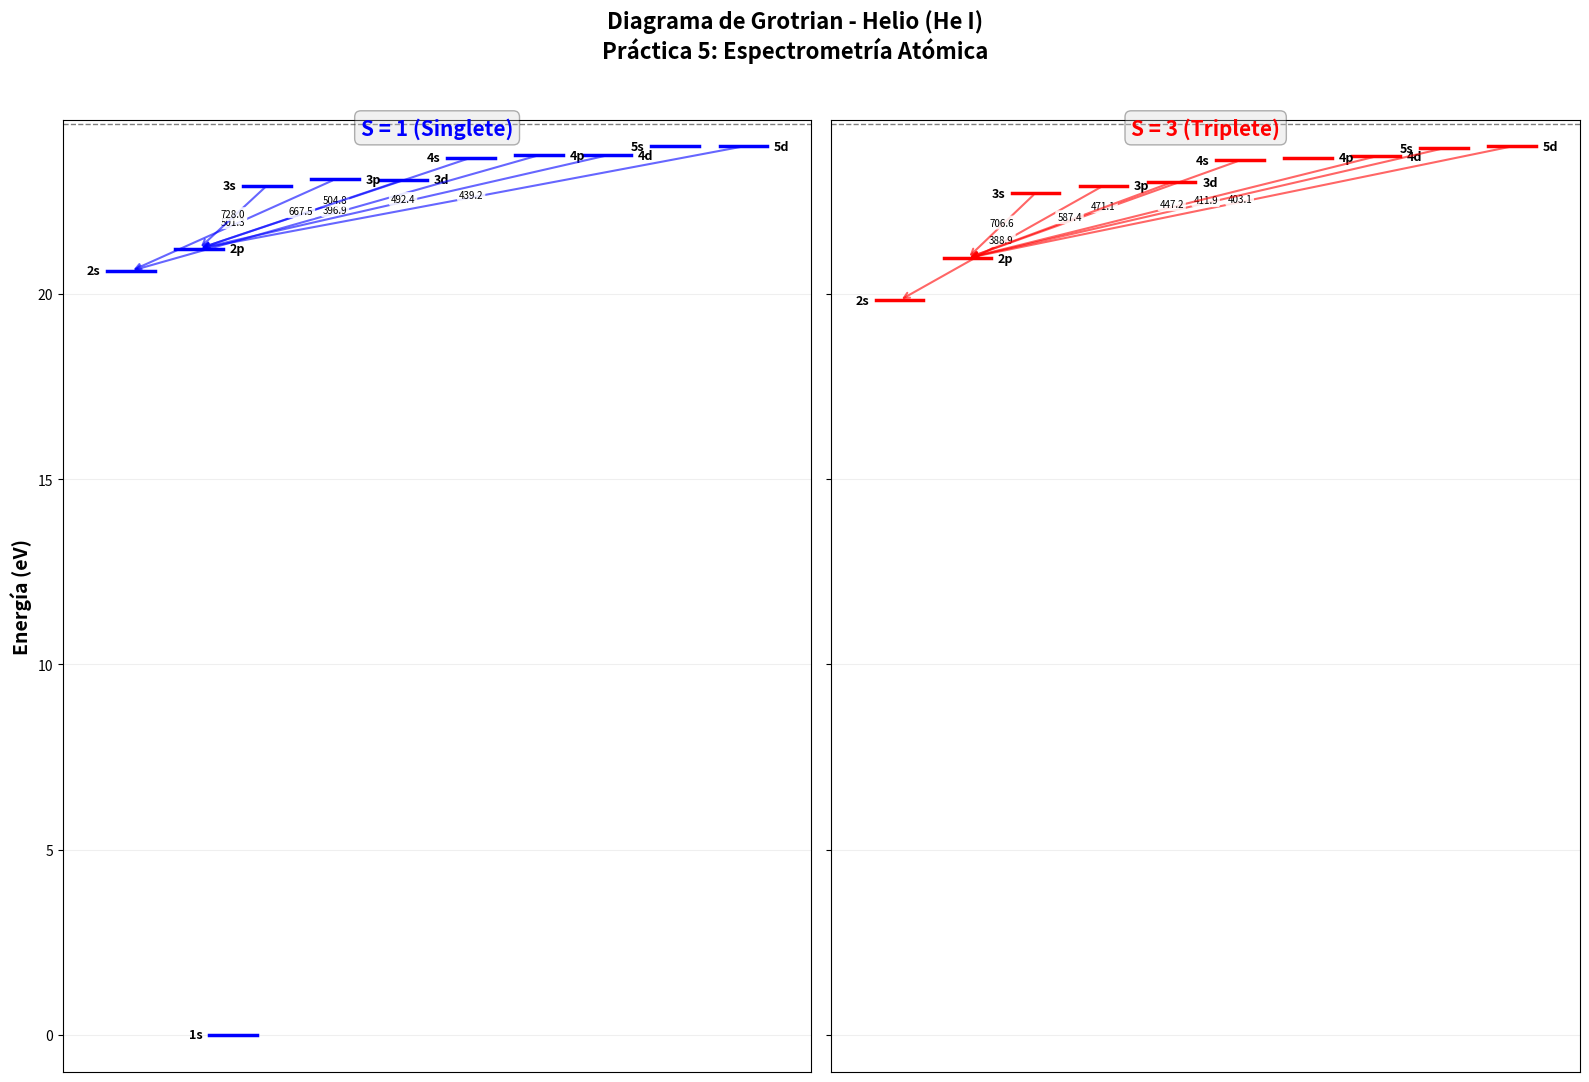

Python code for this plot:
import matplotlib.pyplot as plt
import numpy as np

# ============================================================================
# NIVELES DE ENERGÍA DEL HELIO (COMPLETO)
# ============================================================================
niveles = {
    # Sistema S=1 (Singlete)
    '1s': {'E': 0.0, 'x': 2.5, 'S': 1},
    '2s': {'E': 20.616, 'x': 1.0, 'S': 1},
    '2p': {'E': 21.218, 'x': 2.0, 'S': 1},
    '3s': {'E': 22.920, 'x': 3.0, 'S': 1},
    '3p': {'E': 23.087, 'x': 4.0, 'S': 1},
    '3d': {'E': 23.074, 'x': 5.0, 'S': 1},
    '4s': {'E': 23.674, 'x': 6.0, 'S': 1},
    '4p': {'E': 23.742, 'x': 7.0, 'S': 1},
    '4d': {'E': 23.736, 'x': 8.0, 'S': 1},
    '5s': {'E': 23.977, 'x': 9.0, 'S': 1},   # AÑADIDO
    '5d': {'E': 23.977, 'x': 10.0, 'S': 1},  # AÑADIDO
    
    # Sistema S=3 (Triplete)
    '2s_t': {'E': 19.820, 'x': 1.0, 'S': 3},
    '2p_t': {'E': 20.964, 'x': 2.0, 'S': 3},
    '3s_t': {'E': 22.718, 'x': 3.0, 'S': 3},
    '3p_t': {'E': 22.920, 'x': 4.0, 'S': 3},
    '3d_t': {'E': 23.007, 'x': 5.0, 'S': 3},
    '4s_t': {'E': 23.597, 'x': 6.0, 'S': 3},
    '4p_t': {'E': 23.672, 'x': 7.0, 'S': 3},
    '4d_t': {'E': 23.706, 'x': 8.0, 'S': 3},
    '5s_t': {'E': 23.927, 'x': 9.0, 'S': 3},   # AÑADIDO
    '5d_t': {'E': 23.977, 'x': 10.0, 'S': 3},  # AÑADIDO
}

# Transiciones CORREGIDAS
transiciones = [
    ('3p_t', '2s_t', 388.90),   # S=3: 1s3p³P → 1s2s³S
    ('4p', '2s', 396.90),        # S=1: 1s4p¹P → 1s2s¹S
    ('5d_t', '2p_t', 403.10),    # S=3: 1s5d³D → 1s2p³P
    ('5s_t', '2p_t', 411.90),    # S=3: 1s5s³S → 1s2p³P
    ('5d', '2p', 439.20),        # S=1: 1s5d¹D → 1s2p¹P
    ('4d_t', '2p_t', 447.20),    # S=3: 1s4d³D → 1s2p³P
    ('4s_t', '2p_t', 471.10),    # S=3: 1s4s³S → 1s2p³P
    ('4d', '2p', 492.40),        # S=1: 1s4d¹D → 1s2p¹P
    ('3p', '2s', 501.30),        # S=1: 1s3p¹P → 1s2s¹S
    ('4s', '2p', 504.80),        # S=1: 1s4s¹S → 1s2p¹P
    ('3d_t', '2p_t', 587.40),    # S=3: 1s3d³D → 1s2p³P
    ('3d', '2p', 667.50),        # S=1: 1s3d¹D → 1s2p¹P
    ('3s_t', '2p_t', 706.60),    # S=3: 1s3s³S → 1s2p³P
    ('3s', '2p', 728.00),        # S=1: 1s3s¹S → 1s2p¹P
]

# ============================================================================
# CREAR DIAGRAMA DE GROTRIAN
# ============================================================================

fig, (ax1, ax2) = plt.subplots(1, 2, figsize=(16, 11), sharey=True)

for ax, S_val, color, title in [(ax1, 1, 'blue', 'S = 1 (Singlete)'),
                                  (ax2, 3, 'red', 'S = 3 (Triplete)')]:
    
    # Título
    ax.text(5.5, 24.3, title, fontsize=15, ha='center', 
           fontweight='bold', color=color,
           bbox=dict(boxstyle='round', facecolor='lightgray', alpha=0.3))
    
    # Dibujar niveles
    niveles_sistema = {k: v for k, v in niveles.items() if v['S'] == S_val}
    
    for nombre, datos in niveles_sistema.items():
        E = datos['E']
        x = datos['x']
        
        ax.plot([x-0.35, x+0.35], [E, E], color=color, linewidth=2.5)
        
        label = nombre.replace('_t', '')
        if 's' in label:
            ax.text(x-0.45, E, label, fontsize=9, ha='right', va='center', fontweight='bold')
        else:
            ax.text(x+0.45, E, label, fontsize=9, ha='left', va='center', fontweight='bold')
    
    # Dibujar transiciones
    for superior, inferior, wavelength in transiciones:
        if superior in niveles and inferior in niveles:
            if niveles[superior]['S'] == S_val:
                x_sup = niveles[superior]['x']
                x_inf = niveles[inferior]['x']
                E_sup = niveles[superior]['E']
                E_inf = niveles[inferior]['E']
                
                ax.annotate('', xy=(x_inf, E_inf), xytext=(x_sup, E_sup),
                           arrowprops=dict(arrowstyle='->', color=color, 
                                         alpha=0.6, lw=1.5))
                
                mid_x = (x_sup + x_inf) / 2
                mid_y = (E_sup + E_inf) / 2
                
                ax.text(mid_x, mid_y, f'{wavelength:.1f}', 
                       fontsize=7, ha='center',
                       bbox=dict(boxstyle='round,pad=0.2', 
                               facecolor='white', alpha=0.85, edgecolor='none'))
    
    ax.set_xlim(0, 11)
    ax.set_ylim(-1, 24.7)
    ax.grid(True, alpha=0.2, axis='y')
    ax.set_xticks([])
    ax.axhline(y=24.587, color='black', linestyle='--', linewidth=1, alpha=0.5)

ax1.set_ylabel('Energía (eV)', fontsize=14, fontweight='bold')
fig.suptitle('Diagrama de Grotrian - Helio (He I)\nPráctica 5: Espectrometría Atómica', 
            fontsize=16, fontweight='bold', y=0.98)

plt.tight_layout(rect=[0, 0, 1, 0.96])
plt.savefig('grotrian_helio_practica5.png', dpi=300, bbox_inches='tight')
plt.savefig('grotrian_helio_practica5.pdf', bbox_inches='tight')
print("\n✓ Diagrama corregido guardado")
print(f"✓ Total de transiciones: {len(transiciones)}")
plt.show()
# ============================================================================